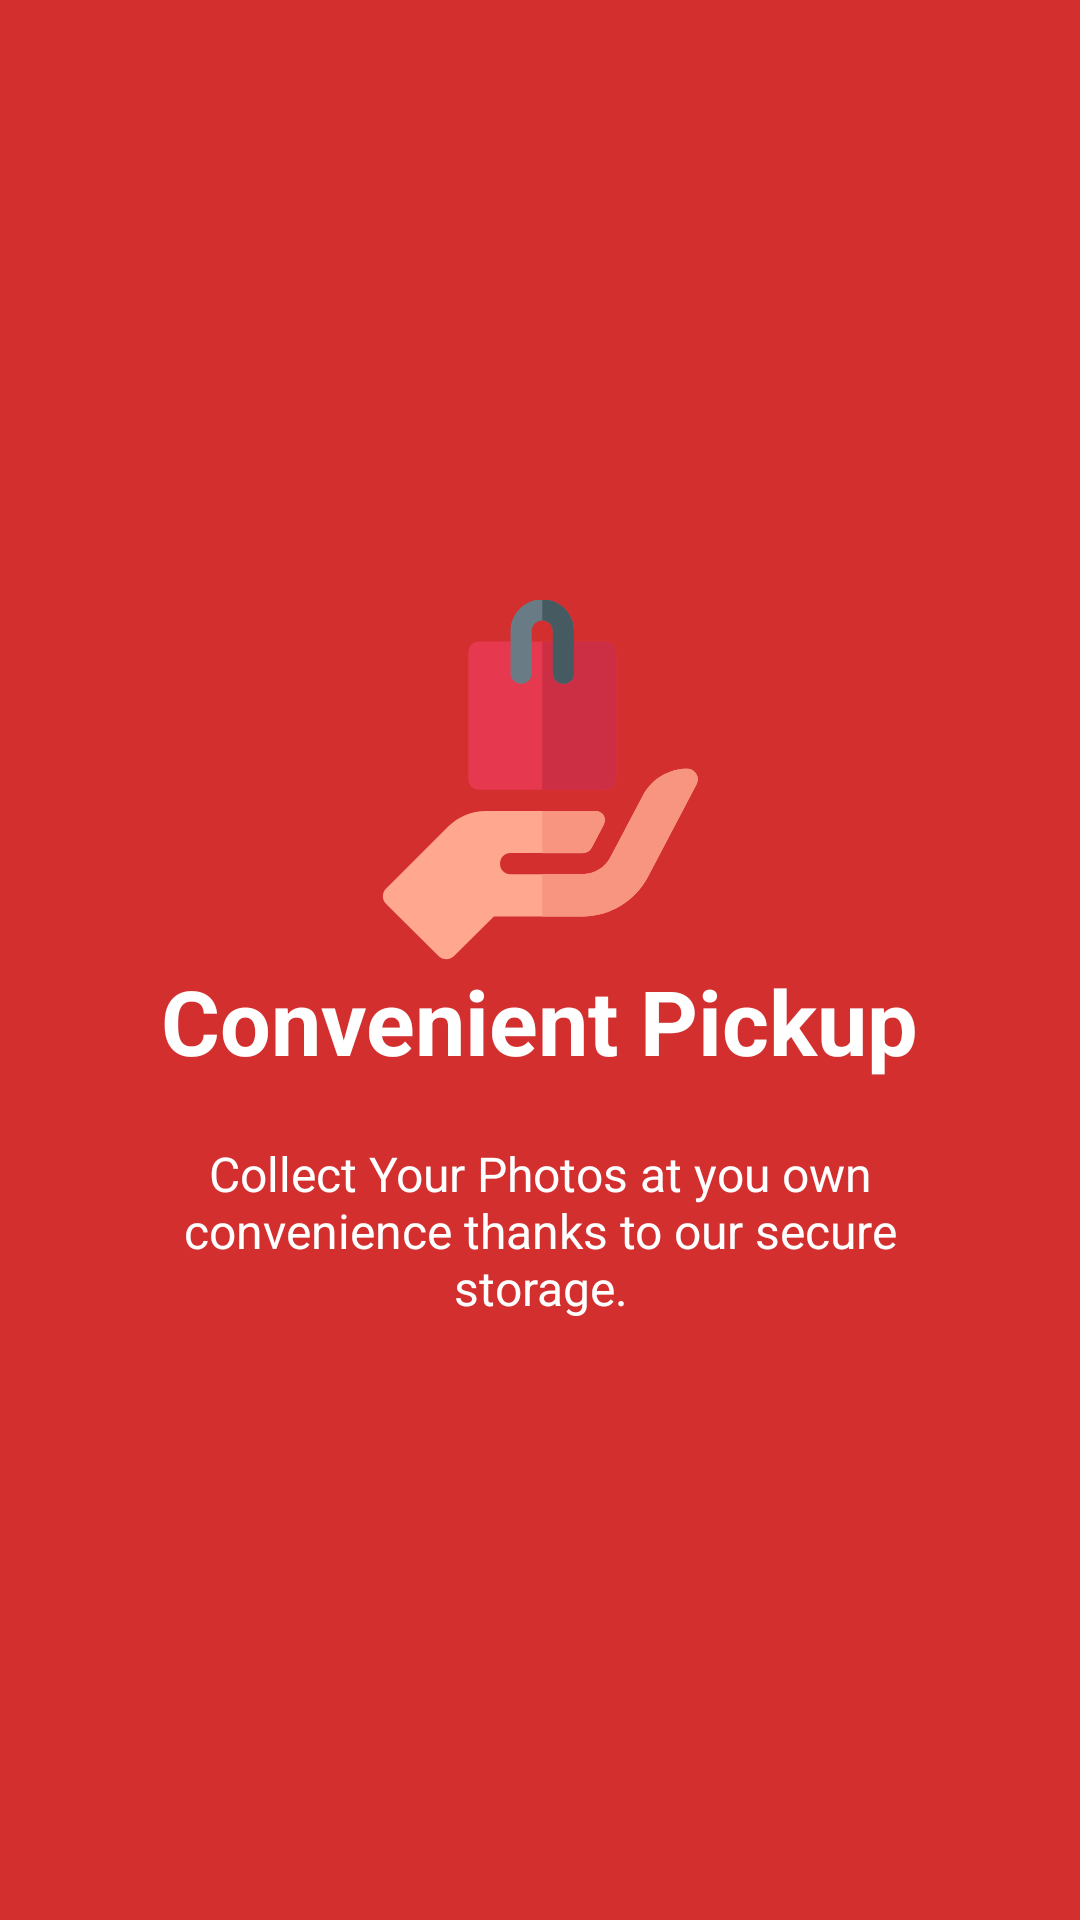

Layout XML and referenced resources for this Android screen:
<!-- AndroidManifest.xml: application theme AppTheme -->
<!-- res/layout/welcome_slide2.xml -->
<?xml version="1.0" encoding="utf-8"?>
<RelativeLayout xmlns:android="http://schemas.android.com/apk/res/android"
    android:layout_width="match_parent"
    android:layout_height="match_parent"
    android:background="@color/bg_screen2">

    <LinearLayout
        android:layout_width="wrap_content"
        android:layout_height="wrap_content"
        android:layout_centerInParent="true"
        android:gravity="center_horizontal"
        android:orientation="vertical">

        <ImageView
            android:layout_width="@dimen/img_width_height"
            android:layout_height="@dimen/img_width_height"
            android:src="@drawable/fotomwa_pickup_1" />

        <TextView
            android:layout_width="wrap_content"
            android:layout_height="wrap_content"
            android:text="@string/slide_2_title"
            android:textColor="@android:color/white"
            android:textSize="@dimen/slide_title"
            android:textStyle="bold" />

        <TextView
            android:layout_width="wrap_content"
            android:layout_height="wrap_content"
            android:layout_marginTop="20dp"
            android:paddingLeft="@dimen/desc_padding"
            android:paddingRight="@dimen/desc_padding"
            android:text="@string/slide_2_desc"
            android:textAlignment="center"
            android:textColor="@android:color/white"
            android:textSize="@dimen/slide_desc" />

    </LinearLayout>


</RelativeLayout>
<!-- resources referenced by this layout -->
<resources>
  <color name="bg_screen2">#D32F2F</color>
  <dimen name="desc_padding">40dp</dimen>
  <dimen name="img_width_height">120dp</dimen>
  <dimen name="slide_desc">16dp</dimen>
  <dimen name="slide_title">30dp</dimen>
  <!-- drawable fotomwa_pickup_1: vector/xml drawable (drawable, 2327 chars, omitted) -->
  <string name="slide_2_desc">Collect Your Photos at you own convenience thanks to our secure storage.</string>
  <string name="slide_2_title">Convenient Pickup</string>
  <style name="AppTheme" parent="Theme.MaterialComponents.Light.DarkActionBar">
          
          <item name="colorPrimary">@color/colorPrimary</item>
          <item name="colorPrimaryDark">@color/colorPrimaryDark</item>
          <item name="colorAccent">@color/colorAccent</item>
          <item name="actionMenuTextColor">@color/fmwa_red</item>
          <item name="windowActionBar">false</item>
          <item name="windowNoTitle">true</item>
          <item name="preferenceTheme">@style/PreferenceThemeOverlay.v14.Material</item>
      </style>
  <color name="colorPrimary">#FFB839</color>
  <color name="colorPrimaryDark">#C78800</color>
  <color name="colorAccent">#E33B34</color>
  <color name="fmwa_red">#E33B34</color>&gt;
</resources>
